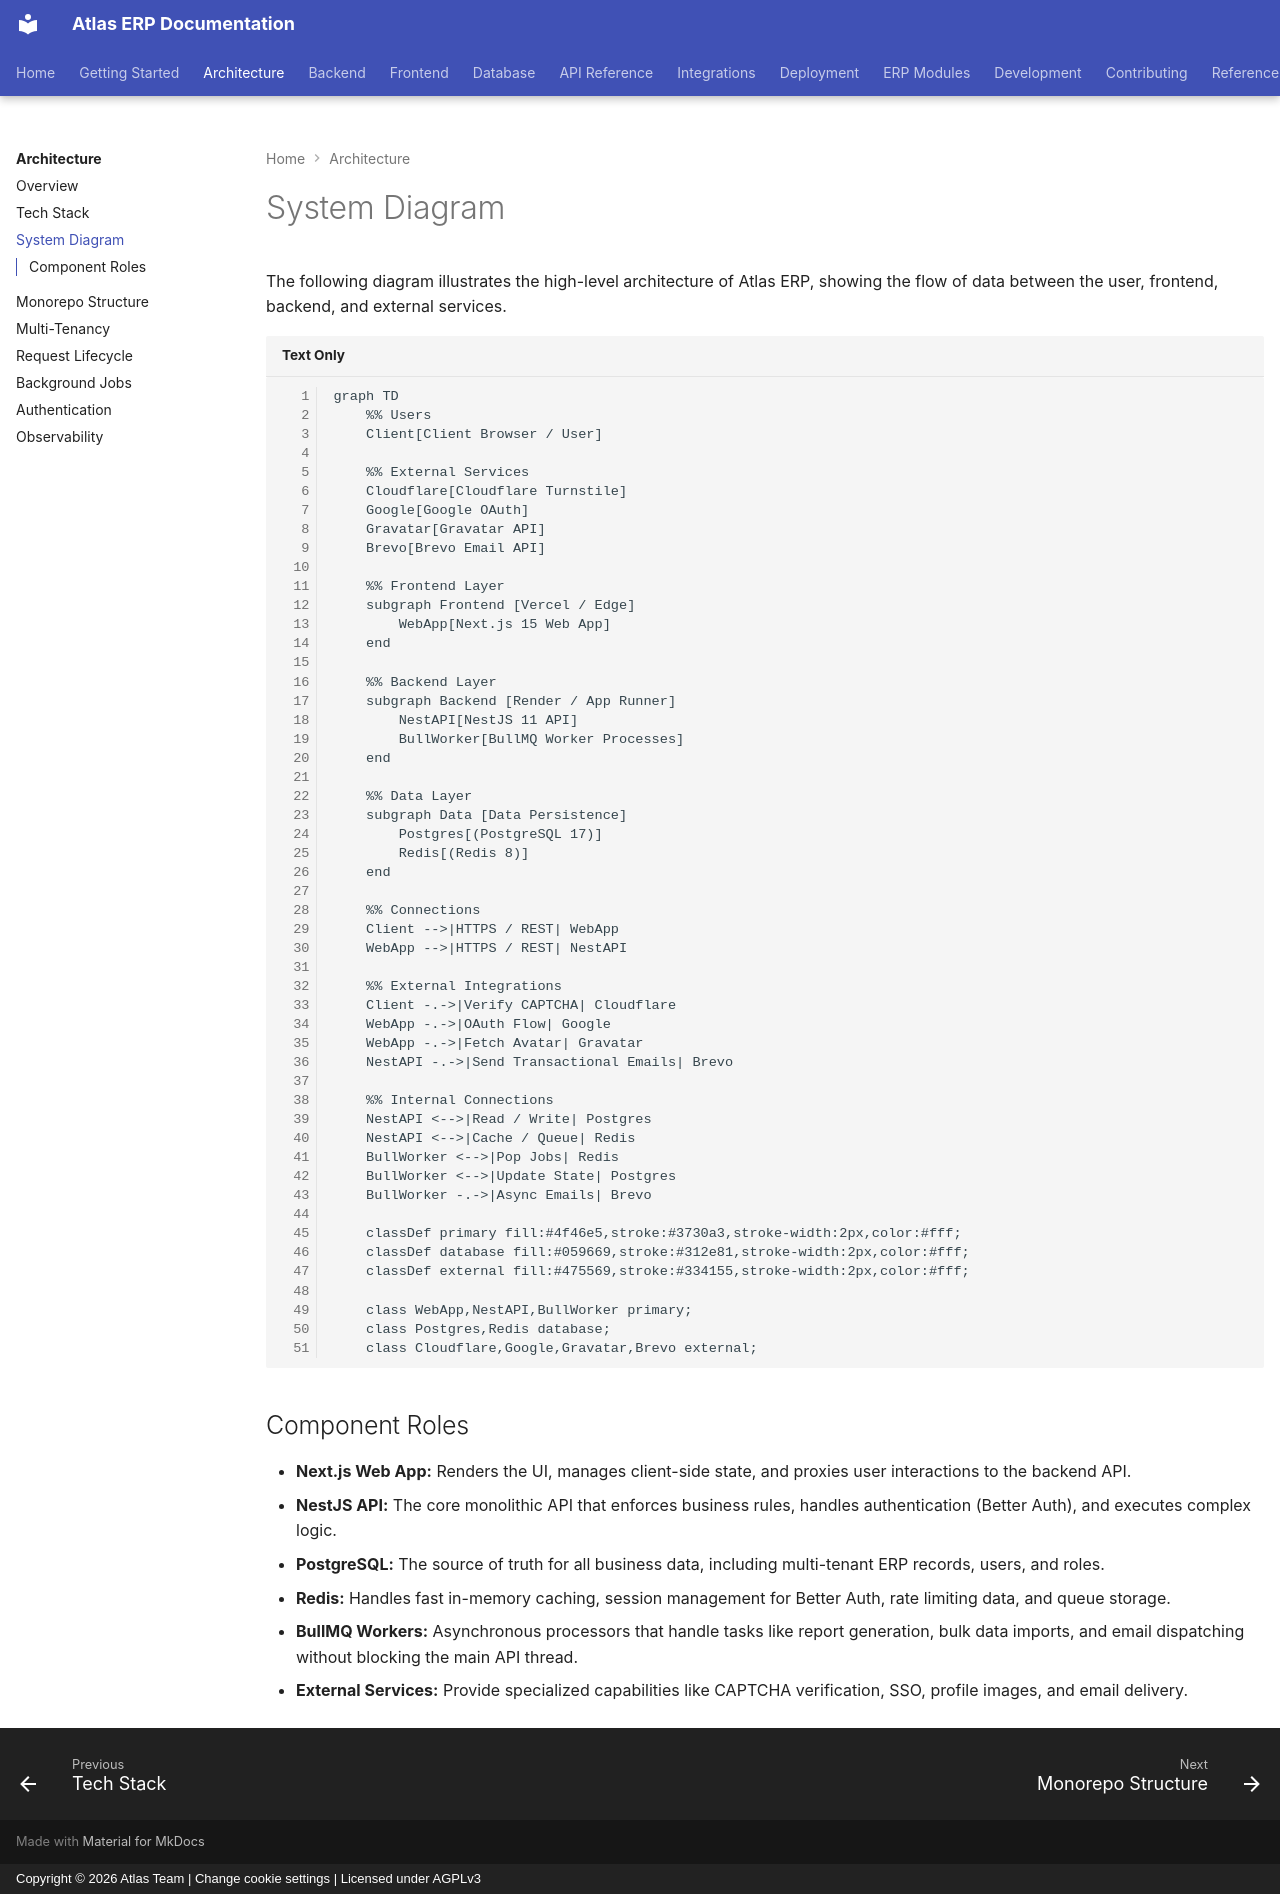

repository: VaibhavDaveDev/Atlas · page: architecture/system-diagram/index.html · generator: mkdocs · copyright: Copyright © 2026 Atlas Team | Change cookie settings | Licensed under AGPLv3

# System Diagram

The following diagram illustrates the high-level architecture of Atlas ERP, showing the flow of data between the user, frontend, backend, and external services.

```mermaid
graph TD
    %% Users
    Client[Client Browser / User]
    
    %% External Services
    Cloudflare[Cloudflare Turnstile]
    Google[Google OAuth]
    Gravatar[Gravatar API]
    Brevo[Brevo Email API]
    
    %% Frontend Layer
    subgraph Frontend [Vercel / Edge]
        WebApp[Next.js 15 Web App]
    end
    
    %% Backend Layer
    subgraph Backend [Render / App Runner]
        NestAPI[NestJS 11 API]
        BullWorker[BullMQ Worker Processes]
    end
    
    %% Data Layer
    subgraph Data [Data Persistence]
        Postgres[(PostgreSQL 17)]
        Redis[(Redis 8)]
    end
    
    %% Connections
    Client -->|HTTPS / REST| WebApp
    WebApp -->|HTTPS / REST| NestAPI
    
    %% External Integrations
    Client -.->|Verify CAPTCHA| Cloudflare
    WebApp -.->|OAuth Flow| Google
    WebApp -.->|Fetch Avatar| Gravatar
    NestAPI -.->|Send Transactional Emails| Brevo
    
    %% Internal Connections
    NestAPI <-->|Read / Write| Postgres
    NestAPI <-->|Cache / Queue| Redis
    BullWorker <-->|Pop Jobs| Redis
    BullWorker <-->|Update State| Postgres
    BullWorker -.->|Async Emails| Brevo
    
    classDef primary fill:#4f46e5,stroke:#3730a3,stroke-width:2px,color:#fff;
    classDef database fill:#059669,stroke:#312e81,stroke-width:2px,color:#fff;
    classDef external fill:#475569,stroke:#334155,stroke-width:2px,color:#fff;
    
    class WebApp,NestAPI,BullWorker primary;
    class Postgres,Redis database;
    class Cloudflare,Google,Gravatar,Brevo external;
```

## Component Roles

- **Next.js Web App:** Renders the UI, manages client-side state, and proxies user interactions to the backend API.
- **NestJS API:** The core monolithic API that enforces business rules, handles authentication (Better Auth), and executes complex logic.
- **PostgreSQL:** The source of truth for all business data, including multi-tenant ERP records, users, and roles.
- **Redis:** Handles fast in-memory caching, session management for Better Auth, rate limiting data, and queue storage.
- **BullMQ Workers:** Asynchronous processors that handle tasks like report generation, bulk data imports, and email dispatching without blocking the main API thread.
- **External Services:** Provide specialized capabilities like CAPTCHA verification, SSO, profile images, and email delivery.
